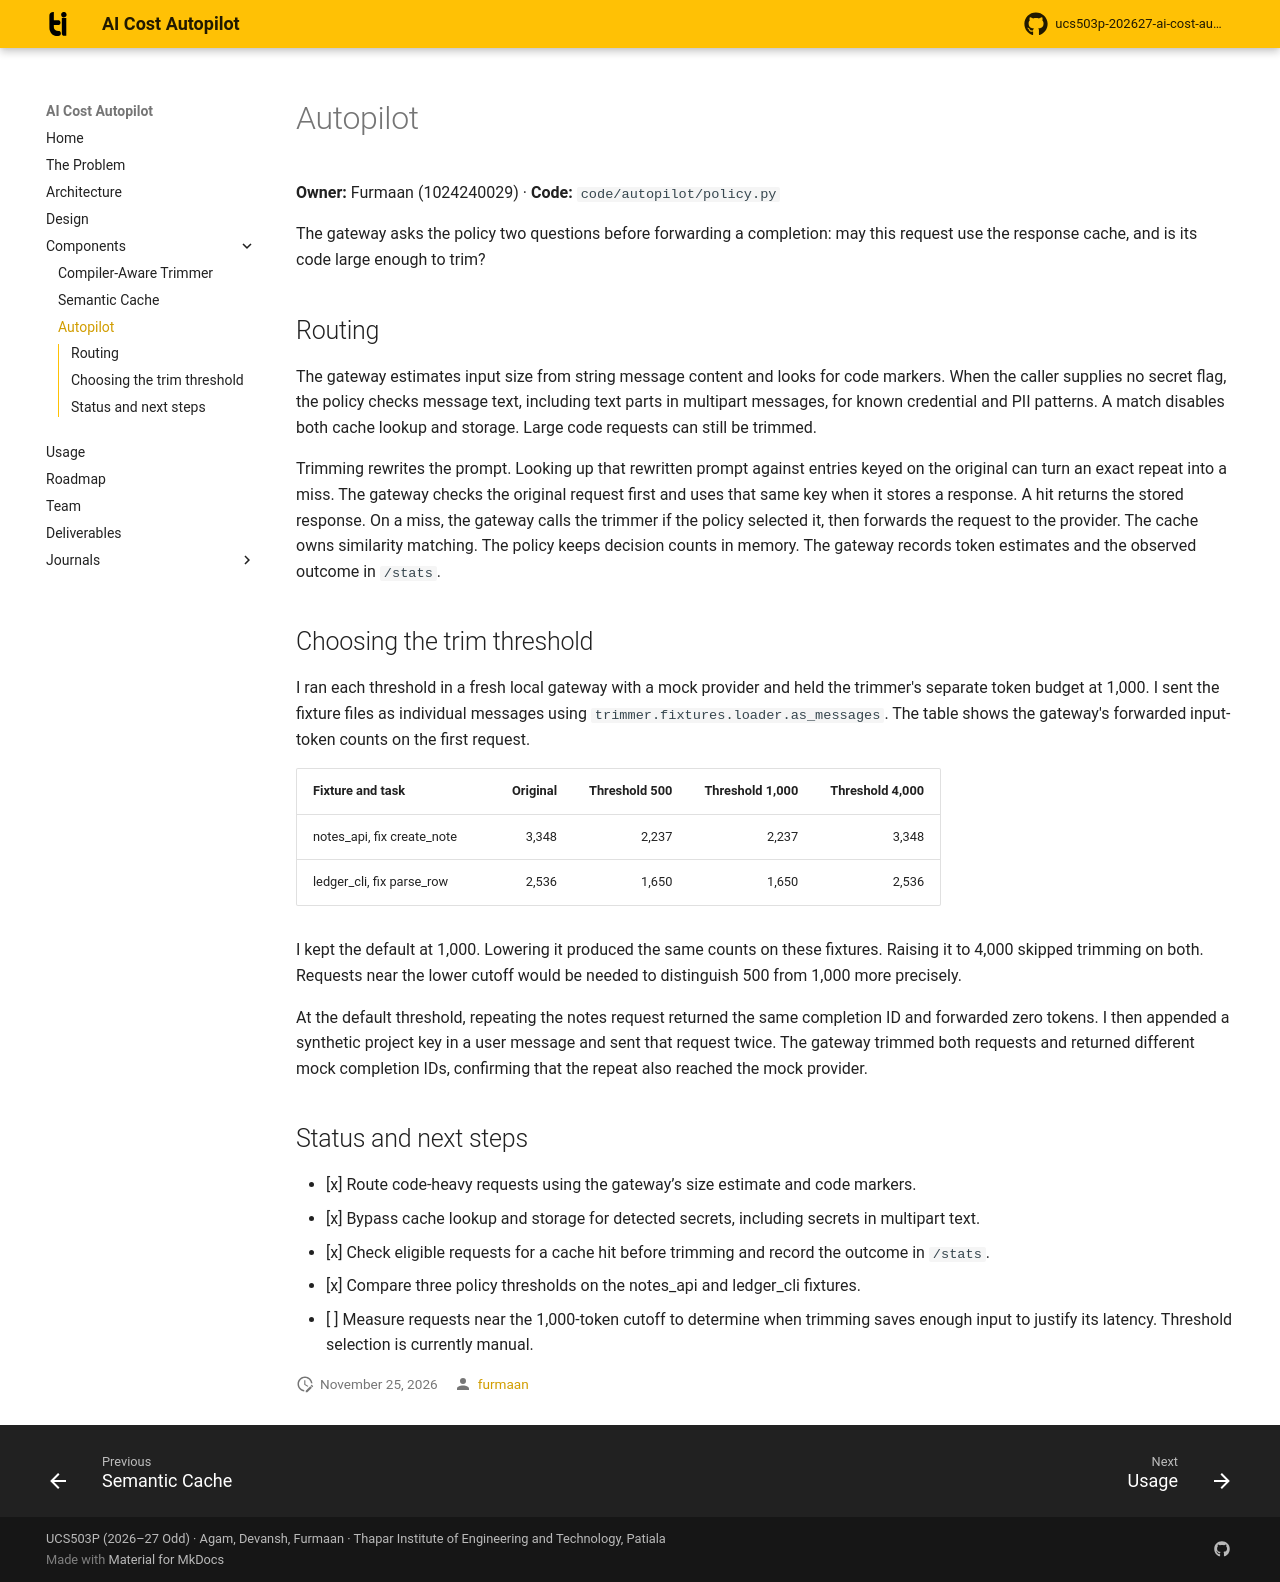

repository: agamlotey/ucs503p-202627-ai-cost-autopilot · page: components/autopilot/index.html · generator: mkdocs

# Autopilot

**Owner:** Furmaan (1024240029) · **Code:** `code/autopilot/policy.py`

The gateway asks the policy two questions before forwarding a completion:
may this request use the response cache, and is its code large enough to trim?

## Routing

The gateway estimates input size from string message content and looks for code
markers. When the caller supplies no secret flag, the policy checks message
text, including text parts in multipart messages, for known credential and PII
patterns. A match disables both cache lookup and storage. Large code requests
can still be trimmed.

Trimming rewrites the prompt. Looking up that rewritten prompt against entries
keyed on the original can turn an exact repeat into a miss. The gateway checks
the original request first and uses that same key when it stores a response. A hit returns the
stored response. On a miss, the gateway calls the trimmer if the policy selected
it, then forwards the request to the provider. The cache owns similarity matching.
The policy keeps decision counts in memory. The gateway records token estimates
and the observed outcome in `/stats`.

## Choosing the trim threshold

I ran each threshold in a fresh local gateway with a mock provider and held
the trimmer's separate token budget at 1,000. I sent the fixture files as
individual messages using `trimmer.fixtures.loader.as_messages`. The table shows
the gateway's forwarded input-token counts on the first request.

| Fixture and task | Original | Threshold 500 | Threshold 1,000 | Threshold 4,000 |
|---|---:|---:|---:|---:|
| notes_api, fix create_note | 3,348 | 2,237 | 2,237 | 3,348 |
| ledger_cli, fix parse_row | 2,536 | 1,650 | 1,650 | 2,536 |

I kept the default at 1,000. Lowering it produced the same counts on these
fixtures. Raising it to 4,000 skipped trimming on both. Requests near the
lower cutoff would be needed to distinguish 500 from 1,000 more precisely.

At the default threshold, repeating the notes request returned the same
completion ID and forwarded zero tokens. I then appended a synthetic project
key in a user message and sent that request twice. The gateway trimmed both requests
and returned different mock completion IDs, confirming that the repeat also
reached the mock provider.

## Status and next steps

- [x] Route code-heavy requests using the gateway’s size estimate and code markers.
- [x] Bypass cache lookup and storage for detected secrets, including secrets in multipart text.
- [x] Check eligible requests for a cache hit before trimming and record the outcome in `/stats`.
- [x] Compare three policy thresholds on the notes_api and ledger_cli fixtures.
- [ ] Measure requests near the 1,000-token cutoff to determine when trimming saves enough input to justify its latency. Threshold selection is currently manual.
